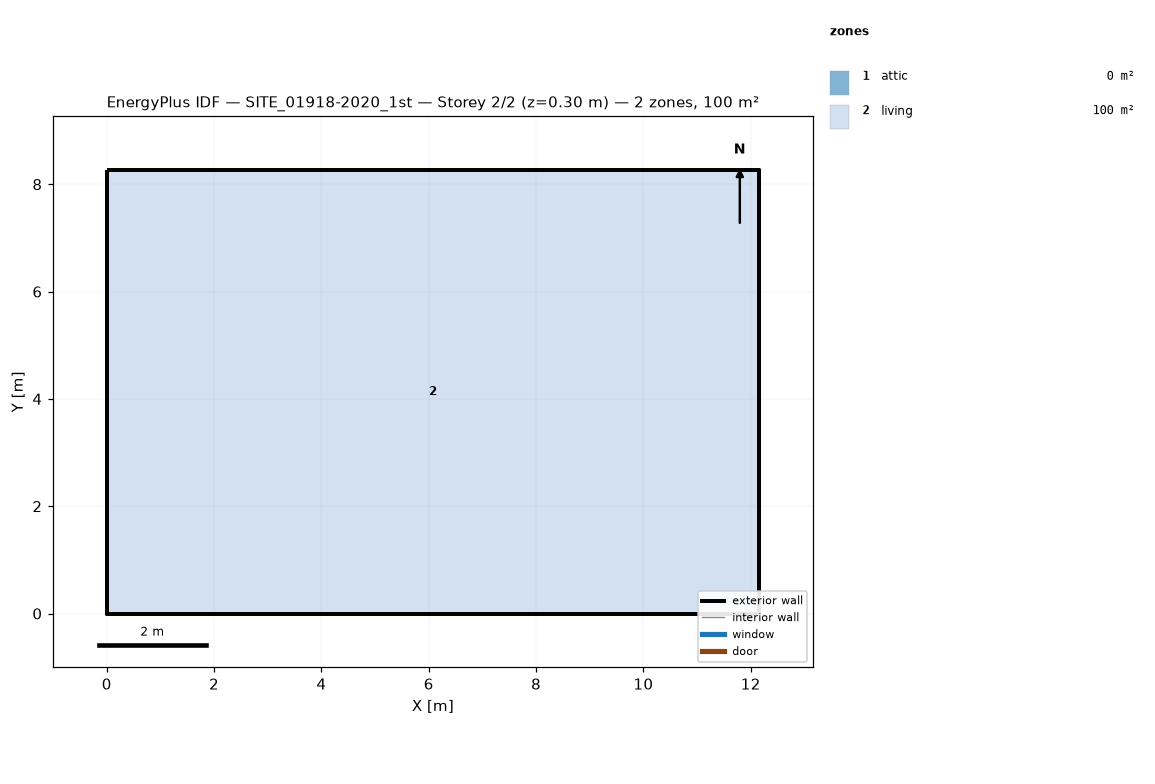
=== STOREY PLAN SPEC (per zone: floor XY polygon, exterior-wall plan segments, windows/doors) ===
zone 1: attic  (0.0 m²)
  exterior wall: (12.16, 0.00) – (12.16, 8.26) – (12.16, 4.13)  [12.4 m]
  exterior wall: (0.00, 8.26) – (0.00, 0.00) – (0.00, 4.13)  [12.4 m]
zone 2: living  (100.4 m²)
  floor: (0.00, 0.00) (0.00, 8.26) (12.16, 8.26) (12.16, 0.00)
  exterior wall: (0.00, 0.00) – (12.16, 0.00)  [12.2 m]
  exterior wall: (12.16, 0.00) – (12.16, 8.26)  [8.3 m]
  exterior wall: (12.16, 8.26) – (0.00, 8.26)  [12.2 m]
  exterior wall: (0.00, 8.26) – (0.00, 0.00)  [8.3 m]

=== DERIVED (storey summary) ===
Building: SITE_01918-2020_1st
Storey: 2 of 2  (floor level z = 0.30 m)
Storey gross floor area: 100.4 m²
Zones on this storey: 2
  - attic: floor 0.0 m²; exterior wall 24.8 m (11.4 m²); WWR 0.0%
  - living: floor 100.4 m²; exterior wall 40.8 m (97.5 m²); WWR 0.0%
Zone adjacency: (none detected)